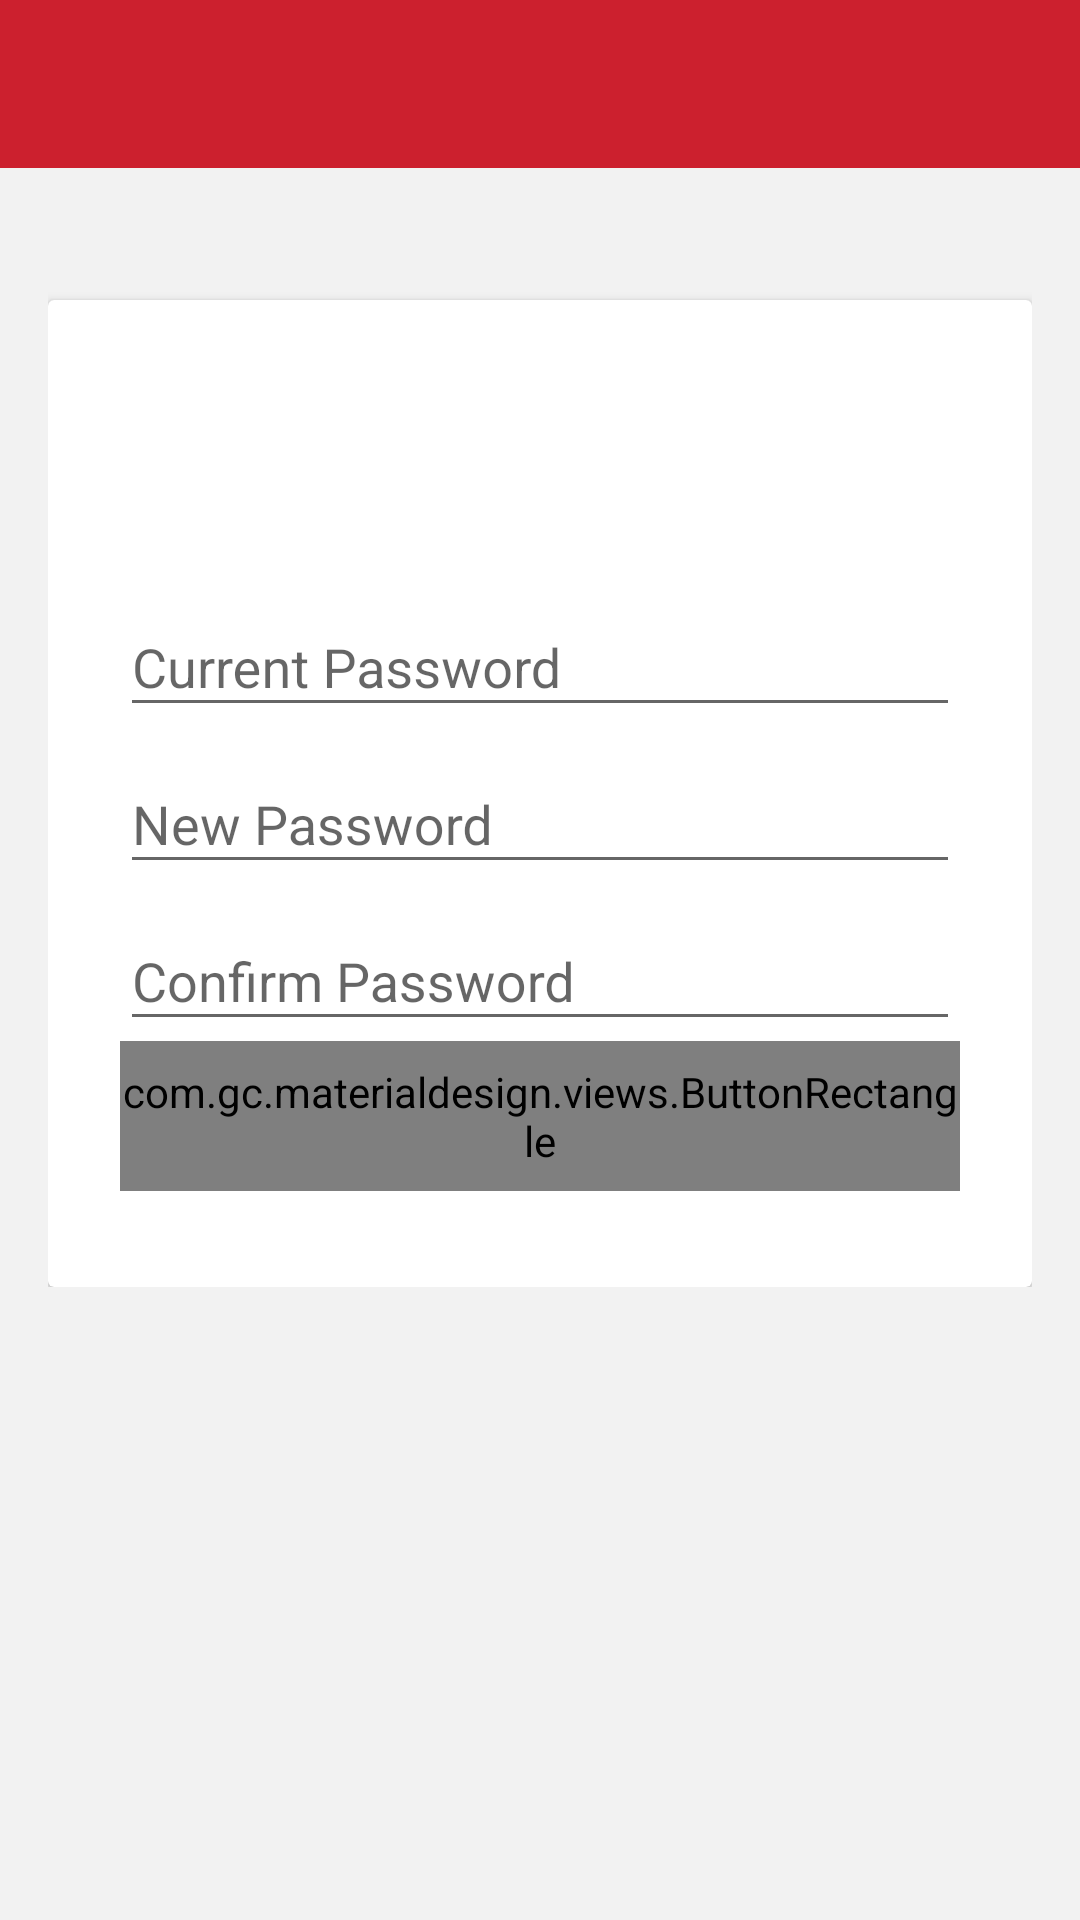

Layout XML and referenced resources for this Android screen:
<!-- AndroidManifest.xml: application theme AppTheme -->
<!-- res/layout/activity_change_password.xml -->
<?xml version="1.0" encoding="utf-8"?>
<RelativeLayout xmlns:android="http://schemas.android.com/apk/res/android"
    xmlns:tools="http://schemas.android.com/tools"
    android:layout_width="match_parent"
    android:layout_height="match_parent"
    android:background="@color/bg_theme"
    xmlns:app="http://schemas.android.com/apk/res-auto"
    tools:context="com.ehc.rovnostandroid.ui.MyProfile">


    <include
        layout="@layout/toolbar"
        android:layout_width="match_parent"
        android:layout_height="wrap_content" />

        <RelativeLayout xmlns:android="http://schemas.android.com/apk/res/android"
            android:layout_width="match_parent"
            android:layout_height="wrap_content"
            android:paddingTop="50dp"
            android:paddingBottom="30dp"
            android:paddingLeft="16dp"
            android:paddingRight="16dp">
            <android.support.v7.widget.CardView
                android:id="@+id/card"
                android:layout_width="match_parent"
                android:layout_height="wrap_content"
                android:layout_marginTop="50dp"
                app:cardBackgroundColor="@android:color/white">

                <LinearLayout
                    android:layout_width="match_parent"
                    android:layout_marginTop="60dp"
                    android:layout_marginLeft="24dp"
                    android:layout_marginRight="24dp"
                    android:layout_marginBottom="32dp"
                    android:orientation="vertical"
                    android:layout_height="wrap_content">

                    <android.support.design.widget.TextInputLayout
                        android:id="@+id/name"
                        android:layout_marginTop="30dp"
                        android:layout_width="match_parent"
                        android:layout_height="wrap_content">

                        <EditText
                            android:layout_width="match_parent"
                            android:layout_height="wrap_content"
                            android:layout_centerHorizontal="true"
                            android:layout_centerVertical="true"
                            android:hint="Current Password"
                            android:imeOptions="actionNext"
                            android:inputType="textPassword"
                            android:textColor="@android:color/black" />
                    </android.support.design.widget.TextInputLayout>

                    <android.support.design.widget.TextInputLayout
                        android:id="@+id/email"
                        android:layout_width="match_parent"
                        android:layout_height="wrap_content">

                        <EditText
                            android:layout_width="match_parent"
                            android:layout_height="wrap_content"
                            android:layout_centerHorizontal="true"
                            android:layout_centerVertical="true"
                            android:hint="New Password"
                            android:imeOptions="actionNext"
                            android:inputType="textPassword"
                            android:textColor="@android:color/black" />
                    </android.support.design.widget.TextInputLayout>

                    <android.support.design.widget.TextInputLayout
                        android:id="@+id/phone"
                        android:layout_width="match_parent"
                        android:layout_height="wrap_content">

                        <EditText
                            android:layout_width="match_parent"
                            android:layout_height="wrap_content"
                            android:layout_centerHorizontal="true"
                            android:layout_centerVertical="true"
                            android:hint="Confirm Password"
                            android:imeOptions="actionNext"
                            android:inputType="textPassword"
                            android:textColor="@android:color/black" />
                    </android.support.design.widget.TextInputLayout>
                    <com.gc.materialdesign.views.ButtonRectangle
                        android:id="@+id/profile"
                        android:layout_width="match_parent"
                        android:layout_height="50dp"
                        android:background="@color/bg_profile"
                        android:text="Update Password" />
</LinearLayout>
                </android.support.v7.widget.CardView>
            </RelativeLayout>
    </RelativeLayout>
<!-- res/layout/toolbar.xml (included above) -->
<android.support.v7.widget.Toolbar
    android:id="@+id/toolbar"
    xmlns:android="http://schemas.android.com/apk/res/android"
    xmlns:app="http://schemas.android.com/apk/res-auto"
    android:layout_width="match_parent"
    android:layout_height="wrap_content"
    android:background="@color/colorPrimary"
    app:popupTheme="@style/ThemeOverlay.YourApp">
</android.support.v7.widget.Toolbar>
<!-- resources referenced by this layout -->
<resources>
  <color name="bg_profile">#fff568</color>
  <color name="bg_theme">#f2f2f2</color>
  <color name="colorPrimary">#cc202e</color>
  <style name="ThemeOverlay.YourApp" parent="ThemeOverlay.AppCompat.Light">
          <item name="android:colorBackground">@color/colorPrimary</item>
          <item name="android:textColor">@android:color/white</item>
          <item name="homeAsUpIndicator">@drawable/abc_ic_ab_back_mtrl_am_alpha</item>
      </style>
  <style name="AppTheme" parent="AppBaseTheme">
          
          <item name="android:windowNoTitle">true</item>
          <item name="android:windowBackground">@android:color/white</item>
          
          
          <item name="windowActionBar">false</item>
          <item name="android:fontFamily">sans-serif</item>
          <item name="android:textStyle">normal</item>
          <item name="android:textViewStyle">@style/RobotoTextViewStyle</item>
          <item name="android:textColorPrimary">@android:color/white</item>
          <item name="colorPrimary">@color/colorPrimary</item>
          <item name="homeAsUpIndicator">@drawable/abc_ic_ab_back_mtrl_am_alpha</item>
          <item name="colorPrimaryDark">@color/colorPrimaryDark</item>
      </style>
  <style name="AppBaseTheme" parent="Theme.AppCompat.Light.NoActionBar">
          
      </style>
  <style name="RobotoTextViewStyle" parent="android:Widget.TextView">
          <item name="android:fontFamily">sans-serif</item>
          
          
      </style>
  <color name="colorPrimaryDark">#000000</color>
</resources>
